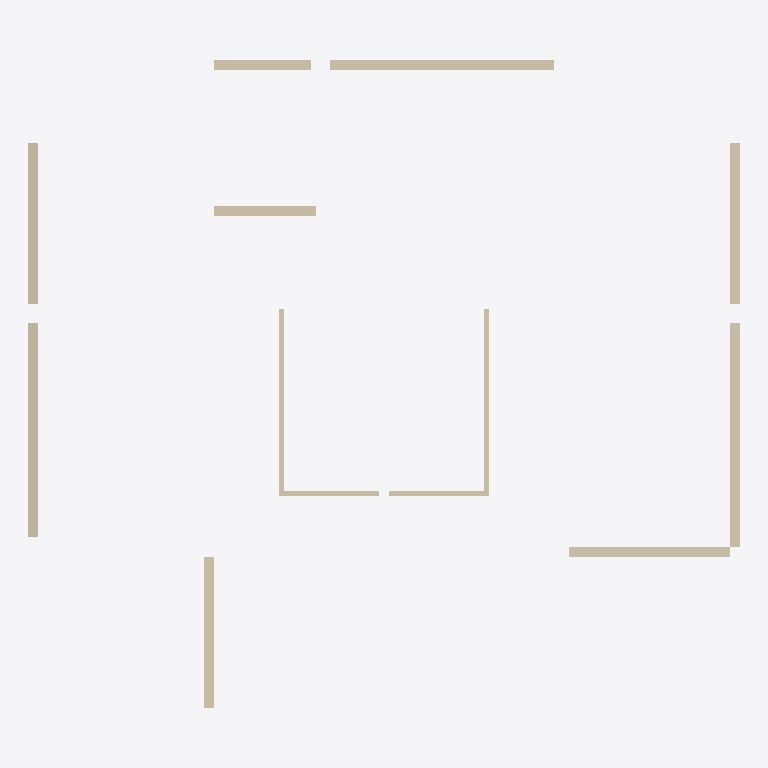
Plan cut of the same IFC building model at storey '3层平面图' (level 6.00 m, cut at 7.40 m), seen from above with north up, elements coloured by IFC class: 10 walls (beige). Cut surfaces are drawn darker.
Extent 14.6 m × 13.3 m × 6.8 m (x, y, z). Storeys (2): 2层 at 3.00 m; 3层平面图 at 6.00 m. Elements (10): 10 IfcWallStandardCase.

HEADER;
FILE_DESCRIPTION((''),'2;1');
FILE_NAME('','2023-05-09T17:23:04',(''),(''),'','BIMserver','');
FILE_SCHEMA(('IFC2X3'));
ENDSEC;
DATA;
#378=IFCPROJECT('1J5sbZvdvB_hhZ5d_ASqfT',#53,'项目编号',$,$,'项目名称','项目状态',(#100),#1);
#261=IFCSITE('1J5sbZvdvB_hhZ5d_ASqfV',#53,'Default',$,'',#262,$,$,.ELEMENT.,(42,21,31,181945),(-71,-3,-24,-263305),0.0,$,$);
#314=IFCBUILDING('1J5sbZvdvB_hhZ5d_ASqfS',#53,'',$,$,#315,$,'',.ELEMENT.,$,$,$);
#256=IFCBUILDINGSTOREY('1J5sbZvdvB_hhZ5dzrZ8k4',#53,'2层',$,$,#257,$,'2层',.ELEMENT.,3000.00000000052);
#258=IFCBUILDINGSTOREY('1J5sbZvdvB_hhZ5dzrZwvH',#53,'3层平面图',$,$,#259,$,'3层平面图',.ELEMENT.,6000.00000000052);
#74=IFCWALLSTANDARDCASE('0rm6_PkL9Cs8aVAPDlpjMp',#53,'基本墙:住宅外墙- 200mm:281216',$,'基本墙:住宅外墙- 200mm:204580',#75,#76,'281216');
#71=IFCWALLSTANDARDCASE('0rm6_PkL9Cs8aVAPDlpjLy',#53,'基本墙:住宅外墙- 200mm:281167',$,'基本墙:住宅外墙- 200mm:204580',#72,#73,'281167');
#62=IFCWALLSTANDARDCASE('0vMfqVSGz5cP3VAbLpdq8G',#53,'基本墙:住宅外墙- 200mm:276292',$,'基本墙:住宅外墙- 200mm:204580',#63,#64,'276292');
#80=IFCWALLSTANDARDCASE('0rm6_PkL9Cs8aVAPDlpjMx',#53,'基本墙:住宅外墙- 200mm:281224',$,'基本墙:住宅外墙- 200mm:204580',#81,#82,'281224');
#77=IFCWALLSTANDARDCASE('0rm6_PkL9Cs8aVAPDlpjMs',#53,'基本墙:住宅外墙- 200mm:281221',$,'基本墙:住宅外墙- 200mm:204580',#78,#79,'281221');
#56=IFCWALLSTANDARDCASE('0vMfqVSGz5cP3VAbLpdq2I',#53,'基本墙:住宅内墙- 200mm:275910',$,'基本墙:住宅内墙- 200mm:204728',#57,#58,'275910');
#52=IFCWALLSTANDARDCASE('0vMfqVSGz5cP3VAbLpdq2H',#53,'基本墙:住宅内墙- 100mm 2:275909',$,'基本墙:住宅内墙- 100mm 2:204742',#54,#55,'275909');
#59=IFCWALLSTANDARDCASE('0vMfqVSGz5cP3VAbLpdq2J',#53,'基本墙:住宅内墙- 100mm 2:275911',$,'基本墙:住宅内墙- 100mm 2:204742',#60,#61,'275911');
#65=IFCWALLSTANDARDCASE('0vMfqVSGz5cP3VAbLpdq8Z',#53,'基本墙:住宅内墙- 100mm 2:276343',$,'基本墙:住宅内墙- 100mm 2:204742',#66,#67,'276343');
#68=IFCWALLSTANDARDCASE('0vMfqVSGz5cP3VAbLpdq8i',#53,'基本墙:住宅内墙- 100mm 2:276344',$,'基本墙:住宅内墙- 100mm 2:204742',#69,#70,'276344');
ENDSEC;
